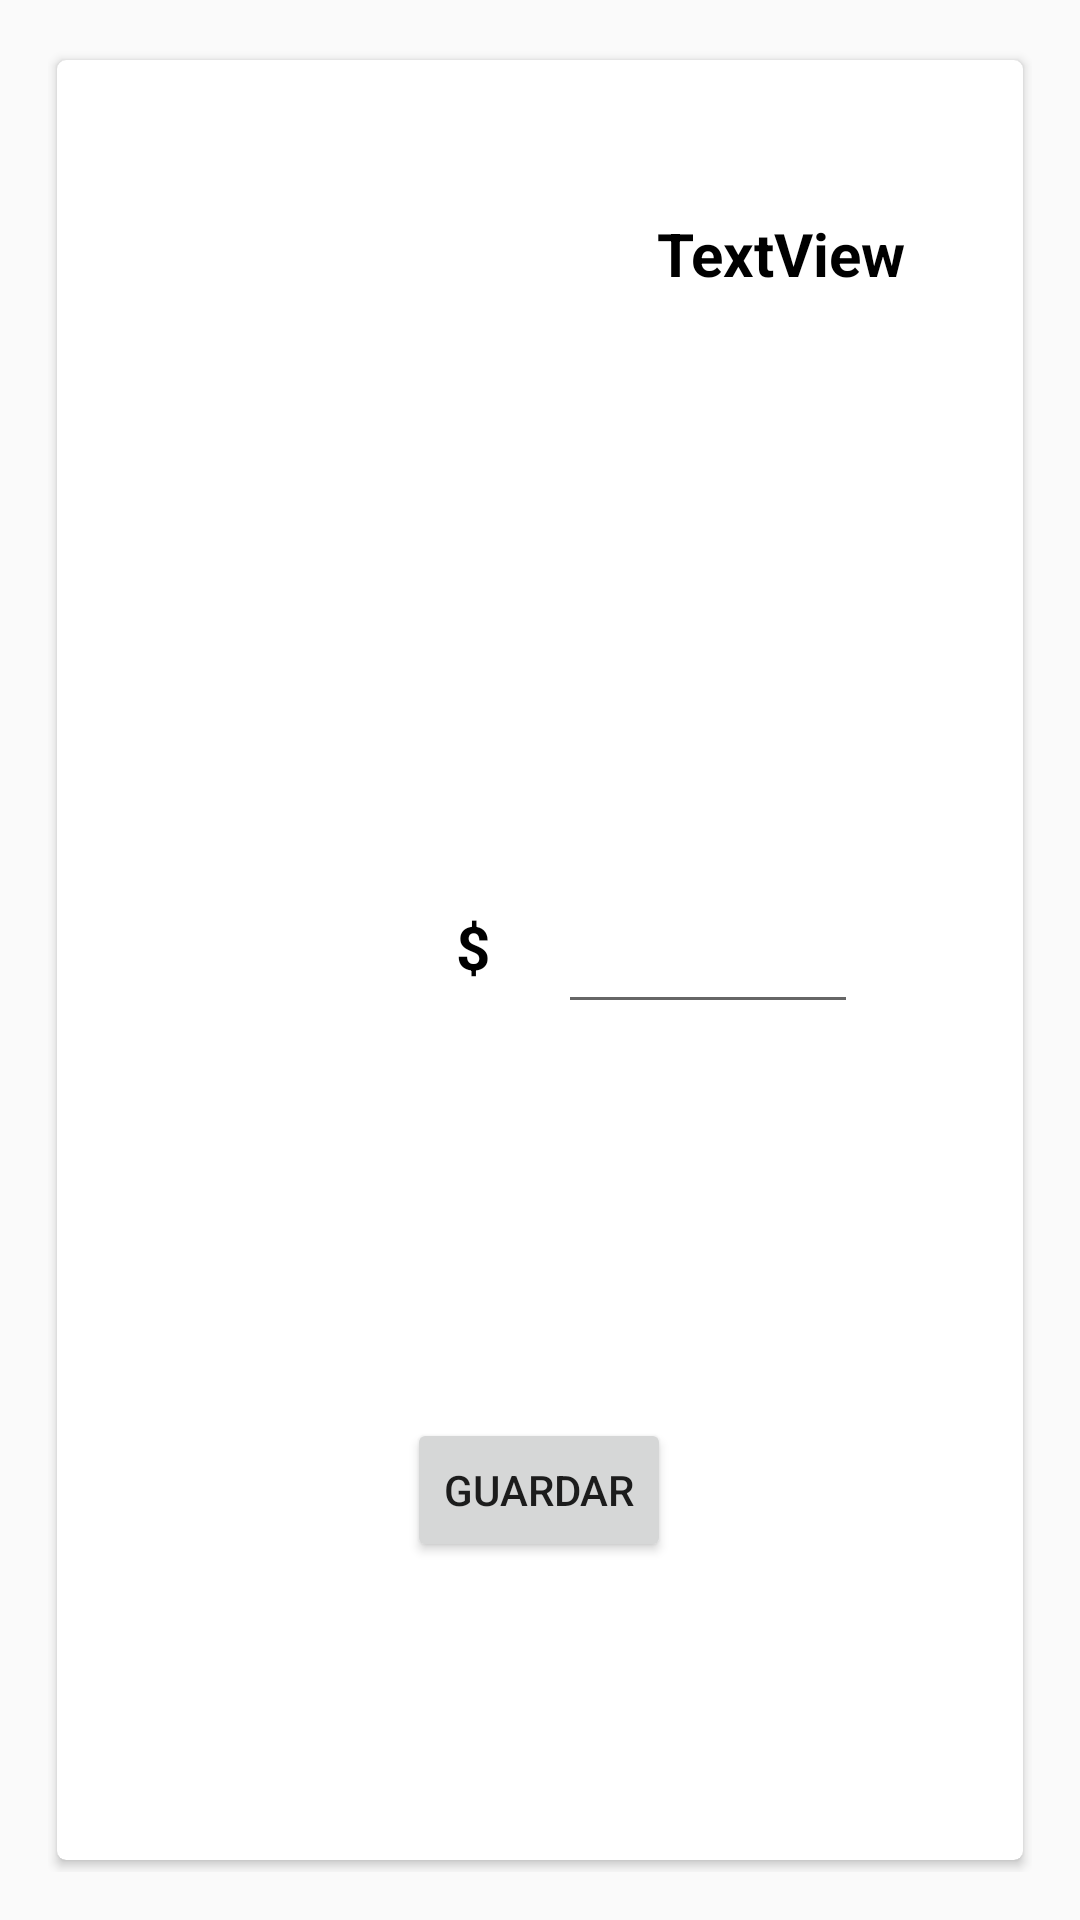

Produce the Android XML layout that renders to this screen, including the resource entries it uses.
<!-- AndroidManifest.xml: application theme Theme.AppCompat.DayNight.NoActionBar -->
<!-- res/layout/fragment_nuevo_registro.xml -->
<?xml version="1.0" encoding="utf-8"?>
<FrameLayout xmlns:android="http://schemas.android.com/apk/res/android"
    xmlns:tools="http://schemas.android.com/tools"
    xmlns:app="http://schemas.android.com/apk/res-auto"
    android:layout_width="match_parent"
    android:layout_height="350dp"
    android:padding="16dp"
    tools:context=".fragments.NuevoRegistroFragment">

    <androidx.cardview.widget.CardView
        android:id="@+id/CardVIew"
        android:layout_width="match_parent"
        android:layout_height="match_parent"
        android:orientation="vertical"
        app:cardCornerRadius="3dp"
        android:elevation="3dp"
        app:cardUseCompatPadding="true">

        <androidx.constraintlayout.widget.ConstraintLayout
            android:layout_width="match_parent"
            android:layout_height="match_parent"
            android:layout_gravity="center_vertical"
            android:padding="10dp">

            <ImageView
                android:id="@+id/image"
                android:layout_width="70dp"
                android:layout_height="70dp"
                android:src="@drawable/ic_launcher_background"
                app:layout_constraintBottom_toBottomOf="parent"
                app:layout_constraintEnd_toEndOf="parent"
                app:layout_constraintHorizontal_bias="0.29"
                app:layout_constraintStart_toStartOf="parent"
                app:layout_constraintTop_toTopOf="parent"
                app:layout_constraintVertical_bias="0.066" />

            <TextView
                android:id="@+id/textname"
                android:layout_width="100dp"
                android:layout_height="45dp"
                android:layout_marginStart="44dp"
                android:layout_marginTop="32dp"
                android:gravity="center"
                android:text="TextView"
                android:textColor="@color/black"
                android:textSize="20sp"
                android:textStyle="bold"
                app:layout_constraintBottom_toTopOf="@+id/edittextvaluenuevo"
                app:layout_constraintEnd_toEndOf="parent"
                app:layout_constraintHorizontal_bias="0.0"
                app:layout_constraintStart_toEndOf="@+id/image"
                app:layout_constraintTop_toTopOf="parent"
                app:layout_constraintVertical_bias="0.0" />

            <TextView
                android:id="@+id/tvPeso"
                android:layout_width="63dp"
                android:layout_height="46dp"
                android:gravity="end"
                android:padding="5dp"
                android:text="$"
                android:textColor="@color/black"
                android:textSize="20sp"
                android:textStyle="bold"
                app:layout_constraintBottom_toBottomOf="parent"
                app:layout_constraintEnd_toEndOf="parent"
                app:layout_constraintHorizontal_bias="0.319"
                app:layout_constraintStart_toStartOf="parent"
                app:layout_constraintTop_toTopOf="parent" />

            <EditText
                android:id="@+id/edittextvaluenuevo"
                android:layout_width="100dp"
                android:layout_height="45dp"
                android:layout_marginStart="2dp"
                android:ems="5"
                android:gravity="center"
                android:inputType="number"
                android:textSize="20sp"
                app:layout_constraintBottom_toBottomOf="parent"
                app:layout_constraintEnd_toEndOf="parent"
                app:layout_constraintHorizontal_bias="0.257"
                app:layout_constraintStart_toEndOf="@id/tvPeso"
                app:layout_constraintTop_toTopOf="parent"
                app:layout_constraintVertical_bias="0.498" />

            <Button
                android:id="@+id/buttonAgregarRegistro"
                android:layout_width="wrap_content"
                android:layout_height="wrap_content"
                android:text="Guardar"
                app:layout_constraintBottom_toBottomOf="parent"
                app:layout_constraintEnd_toEndOf="parent"
                app:layout_constraintHorizontal_bias="0.498"
                app:layout_constraintStart_toStartOf="parent"
                app:layout_constraintTop_toTopOf="parent"
                app:layout_constraintVertical_bias="0.832" />
        </androidx.constraintlayout.widget.ConstraintLayout>

    </androidx.cardview.widget.CardView>
    </FrameLayout>
<!-- resources referenced by this layout -->
<resources>
  <color name="black">#FF000000</color>
</resources>
